4-way image classification set "images" from GitHub (GiancarlosMamaniBenitez/Dataset); label vocabulary: durazno, mandarin orange, manzana, platano.

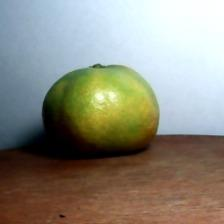
Label: mandarin orange

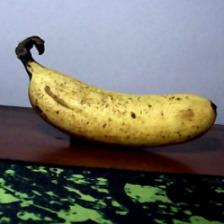
Label: platano

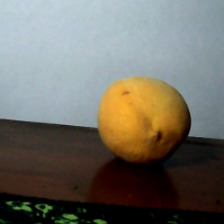
Label: durazno

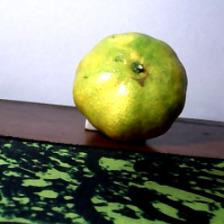
Label: mandarin orange

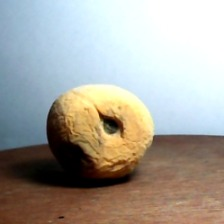
Label: durazno

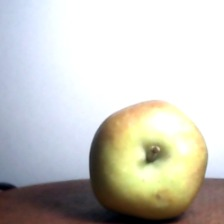
Label: manzana
